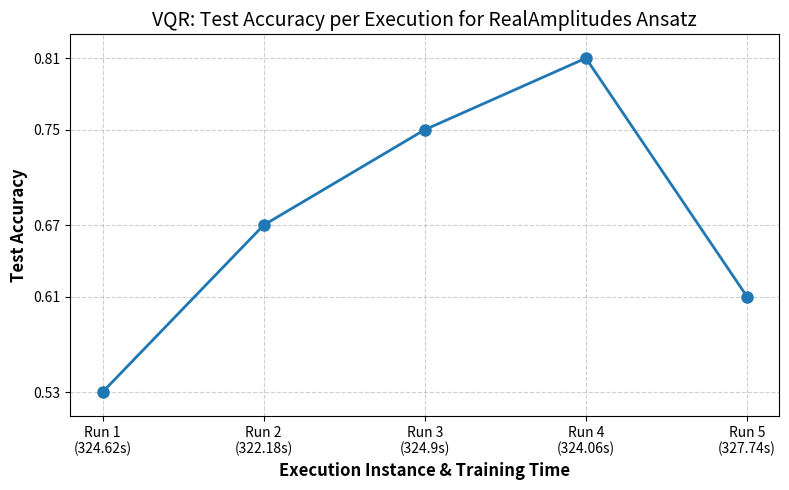

Python code for this plot: (Note: this script raises an exception after producing the figure.)
import numpy as np
import seaborn as sns
import matplotlib
matplotlib.use('Agg')
import matplotlib.pyplot as plt

def qsvc_plots(results_dict):
    sorted_items = sorted(results_dict.items()) # Sorts the dictionary by keys (C values) in ascending order
    c_values, accuracies = zip(*sorted_items) # Unpack the sorted items into two separate lists
    c_labels = [str(c) for c in c_values]

    plt.figure(figsize=(8, 5))
    plt.plot(c_labels, accuracies, marker='o', linestyle='-', color='#1f77b4', linewidth=2, markersize=8)
    plt.xlabel('Regularization Parameter (C)', fontsize=12, fontweight='bold')
    plt.ylabel('Test Accuracy', fontsize=12, fontweight='bold')
    plt.title('QSVC Performance based on Regularization parameter', fontsize=14)
    plt.grid(True, which="both", linestyle="--", alpha=0.6)
    plt.tight_layout()
    plt.savefig("results/ideal/plots/qsvc_accuracy_vs_c_dict.png", dpi=300)
    plt.close()

def vqc_plots():
    runs = ['Run 1', 'Run 2', 'Run 3', 'Run 4', 'Run 5']
    times = [324.62, 322.18, 324.9, 324.06, 327.74]
    accuracies = [0.53, 0.67, 0.75, 0.81, 0.61]
    combined_labels = [f"{runs[i]}\n({times[i]}s)" for i in range(len(runs))] # combine the run name and time into a multi-line label

    plt.figure(figsize=(8, 5))
    plt.plot(combined_labels, accuracies, marker='o', linestyle='-', color='#1f77b4', linewidth=2, markersize=8)
    unique_accuracies = sorted(list(set(accuracies)))
    plt.yticks(unique_accuracies)
    plt.xlabel('Execution Instance & Training Time', fontsize=12, fontweight='bold')
    plt.ylabel('Test Accuracy', fontsize=12, fontweight='bold')
    plt.title('VQR: Test Accuracy per Execution for RealAmplitudes Ansatz', fontsize=14)
    plt.grid(True, linestyle="--", alpha=0.6)
    plt.ylim(min(accuracies) - 0.02, max(accuracies) + 0.02)
    plt.tight_layout()
    plt.savefig("results/ideal/vqc/plots/vqc_accuracy-time_spsa.png", dpi=300)
    plt.close()

def main():
    qsvc_dict = {
        0.1: 0.69,
        0.3: 0.69,
        0.4: 0.75,
        0.5: 0.81,
        0.6: 0.78,
        0.7: 0.75,
        0.8: 0.75,
        0.9: 0.69,
        1.0: 0.69,
        10.0: 0.67,
        100.0: 0.67
    } # format: {C_value: accuracy}
    #qsvc_plots(qsvc_dict)

    vqc_plots()
    

if __name__ == "__main__":
    main()
